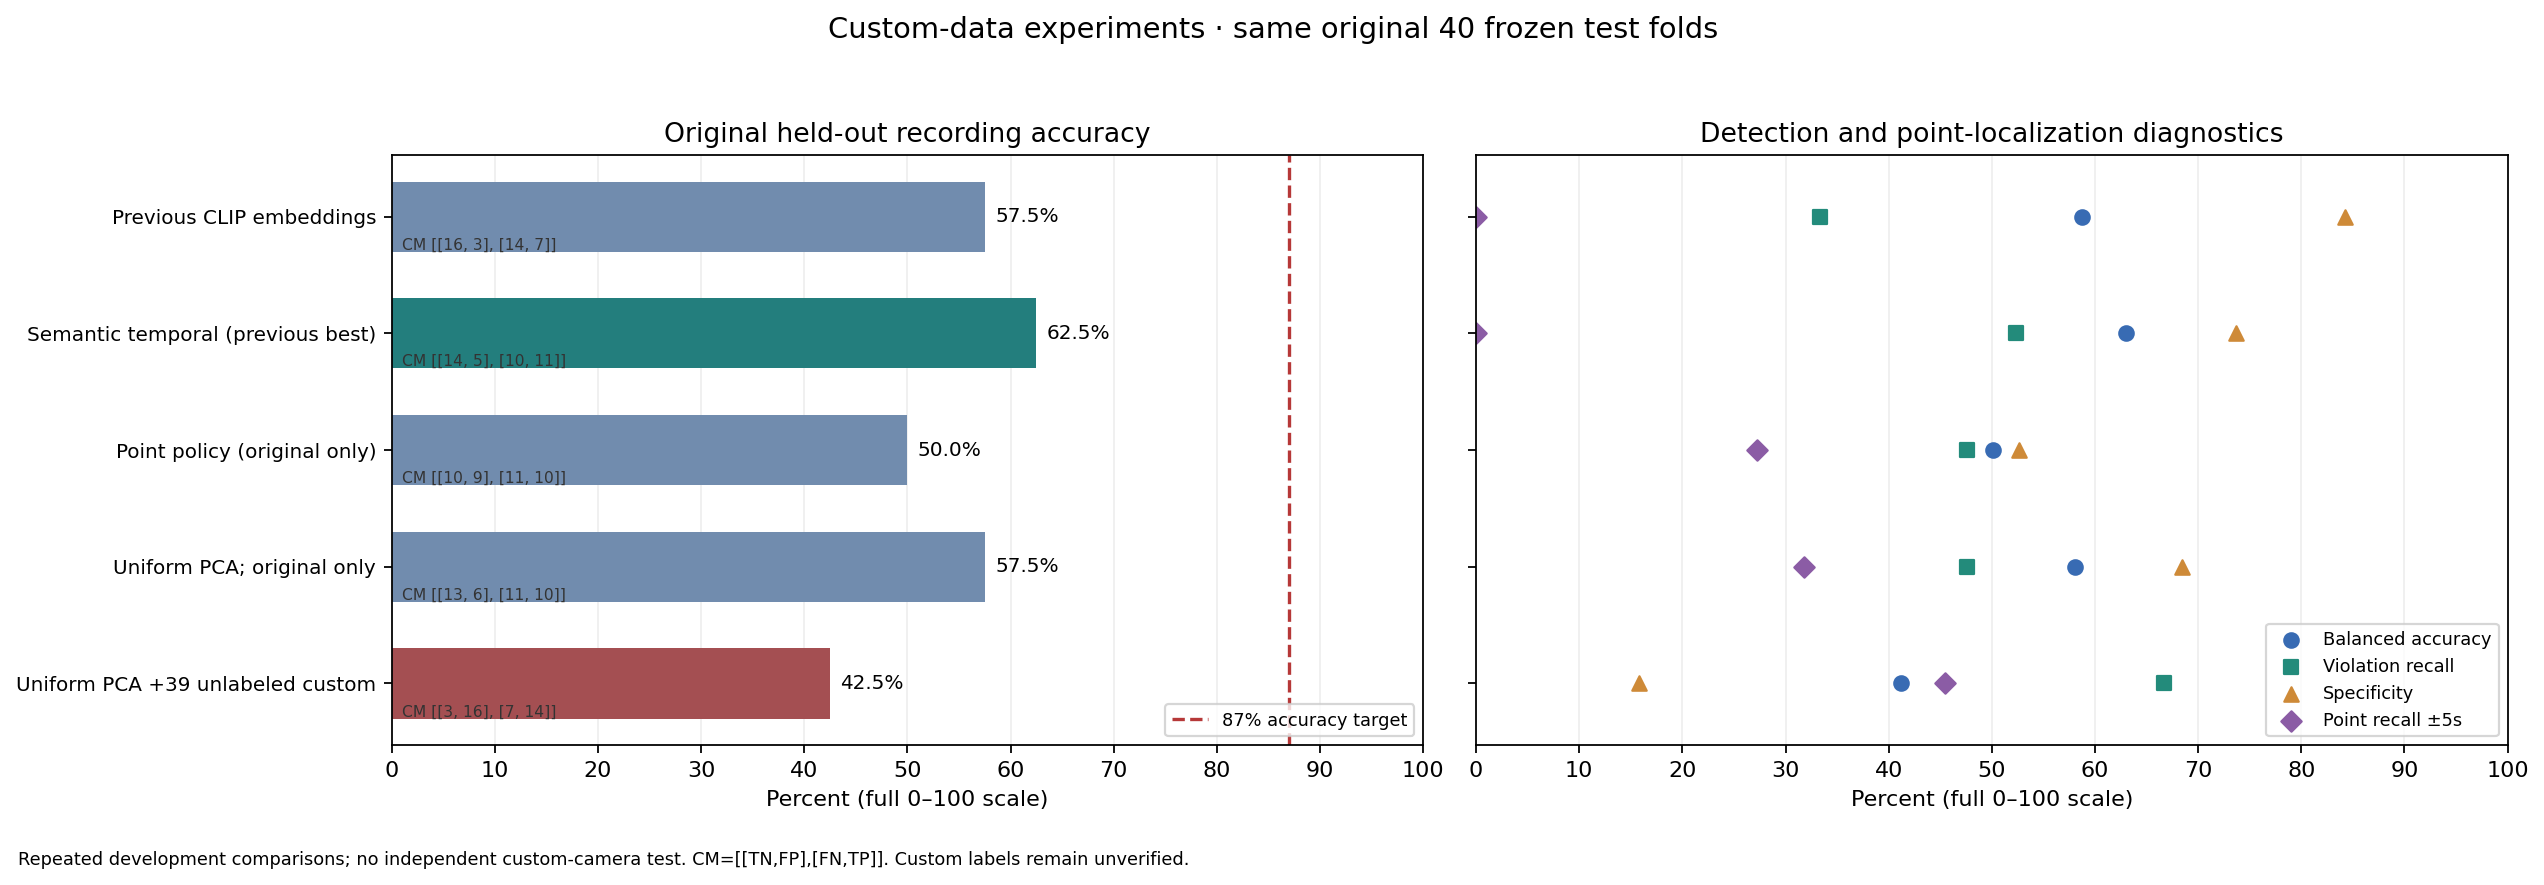

Values plotted in this chart, from the file beside it:
model, role, n, accuracy, balanced_accuracy, recall, specificity, precision, f1, f2, average_precision, roc_auc, tn, fp, fn, tp, point_recall_5s, source_report_sha256, independent_test
historical_clip, historical_baseline, 40, 0.575, 0.5877, 0.3333, 0.8421, 0.7, 0.4516, 0.3723, 0.6506, 0.5714, 16, 3, 14, 7, 0.0, 8e716080485cfc78a593bca7cb87454e764d7b84…, False
semantic/original_only, current_original_policy, 40, 0.625, 0.6303, 0.5238, 0.7368, 0.6875, 0.5946, 0.55, 0.6255, 0.5664, 14, 5, 10, 11, 0.0, d706651668aef1342ab3548d4f661489660f5126…, False
point/original_only, current_original_policy, 40, 0.5, 0.5013, 0.4762, 0.5263, 0.5263, 0.5, 0.4854, 0.4207, 0.3158, 10, 9, 11, 10, 0.2727, 174c9c748a0c5f40107d111ae3ad6df715dba9ff…, False
unlabeled/original_unsupervised_projecti…, matched_projection_baseline, 40, 0.575, 0.5802, 0.4762, 0.6842, 0.625, 0.5405, 0.5, 0.3908, 0.2306, 13, 6, 11, 10, 0.3182, a3d5abd46121892d7936a8f1437fb3cad6dbae15…, False
unlabeled/original_plus_unlabeled_custom…, unlabeled_adaptation, 40, 0.425, 0.4123, 0.6667, 0.1579, 0.4667, 0.549, 0.614, 0.4074, 0.2757, 3, 16, 7, 14, 0.4545, a3d5abd46121892d7936a8f1437fb3cad6dbae15…, False
